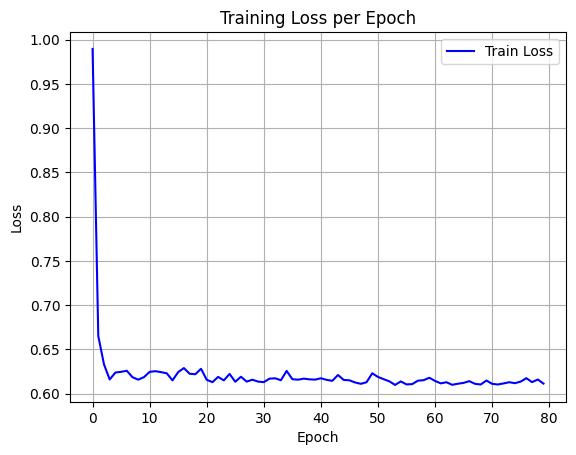

Source data for this figure (header and first rows):
epoch, train_loss
0, 0.9896
1, 0.6652
2, 0.6332
3, 0.6161
4, 0.624
5, 0.6248
6, 0.626
7, 0.6186
8, 0.6159
9, 0.6188
10, 0.6247
11, 0.6255
12, 0.6244
13, 0.6231
14, 0.6151
15, 0.6245
16, 0.629
17, 0.6226
18, 0.622
19, 0.6282
20, 0.6158
21, 0.6131
22, 0.619
23, 0.6151
24, 0.6224
25, 0.6136
26, 0.6192
27, 0.6137
28, 0.6158
29, 0.6137
30, 0.6131
31, 0.617
32, 0.6174
33, 0.6153
34, 0.6258
35, 0.6164
36, 0.6159
37, 0.617
38, 0.6163
39, 0.6159
40, 0.6175
41, 0.6157
42, 0.6146
43, 0.6212
44, 0.6156
45, 0.6152
46, 0.6127
47, 0.6112
48, 0.613
49, 0.6231
50, 0.619
51, 0.6164
52, 0.614
53, 0.61
54, 0.6139
55, 0.6106
56, 0.6109
57, 0.6148
58, 0.6153
59, 0.6181
... 20 more rows
